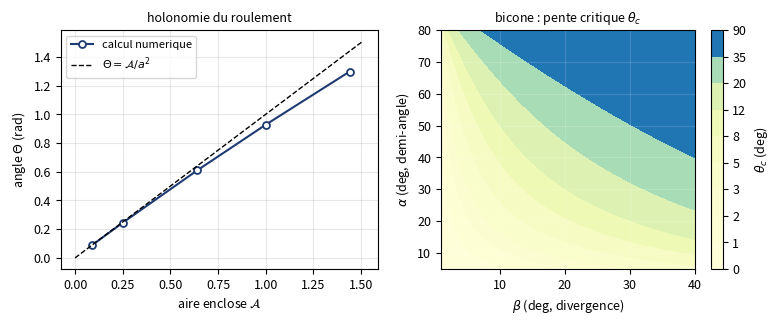

Source code (Python): (Note: this script raises an exception after producing the figure.)
#!/usr/bin/env python3
# -*- coding: utf-8 -*-
"""
Mecanique non holonome du roulement.
(A) holonomie d'une sphere roulant sans glisser ni pivoter -> preuve numerique
    de la non-integrabilite, et loi "angle = aire".
(B) bicone : critere exact de descente du centre de masse.
(C) traineau de Chaplygin : solution exacte et attracteur sans dissipation.
"""
import numpy as np
from scipy.integrate import solve_ivp
from scipy.linalg import expm
import matplotlib; matplotlib.use("Agg")
import matplotlib.pyplot as plt

# ==================================================================== (A)
def hat(w):
    return np.array([[0,-w[2],w[1]],[w[2],0,-w[0]],[-w[1],w[0],0]])

def roll_loop(path, a=1.0, nsub=20000):
    """Roule une sphere de rayon a le long d'un chemin ferme du plan.
    Contrainte : sans glissement (xdot = a w_y, ydot = -a w_x) et sans
    pivotement (w_z = 0).  Retourne la matrice de rotation finale."""
    pts = []
    for i in range(len(path)-1):
        p0, p1 = np.array(path[i]), np.array(path[i+1])
        for s in np.linspace(0, 1, nsub, endpoint=False):
            pts.append(p0 + s*(p1-p0))
    pts.append(np.array(path[-1]))
    pts = np.array(pts)
    R = np.eye(3)
    for i in range(len(pts)-1):
        dx, dy = pts[i+1] - pts[i]
        w = np.array([-dy/a, dx/a, 0.0])      # rotation infinitesimale
        R = expm(hat(w)) @ R
    return R

def rot_angle_axis(R):
    ang = np.arccos(np.clip((np.trace(R)-1)/2, -1, 1))
    if abs(np.sin(ang)) < 1e-12:
        return ang, np.array([0,0,1.0])
    ax = np.array([R[2,1]-R[1,2], R[0,2]-R[2,0], R[1,0]-R[0,1]])/(2*np.sin(ang))
    return ang, ax

print("="*72)
print("(A) HOLONOMIE DU ROULEMENT : angle de rotation apres un circuit ferme")
print("="*72)
print(f"{'cote L':>8}{'aire A':>10}{'angle (rad)':>14}{'axe':>26}{'angle/A':>10}")
res = []
for Ls in [0.3, 0.5, 0.8, 1.0, 1.2]:
    sq = [(0,0),(Ls,0),(Ls,Ls),(0,Ls),(0,0)]
    R = roll_loop(sq, a=1.0, nsub=4000)
    ang, ax = rot_angle_axis(R)
    A = Ls**2
    res.append((A, ang))
    print(f"{Ls:8.2f}{A:10.4f}{ang:14.8f}   ({ax[0]:+.4f},{ax[1]:+.4f},{ax[2]:+.4f}){ang/A:10.6f}")
res = np.array(res)
print("\n  -> l'axe est vertical et angle/aire = 1/a^2 = 1 : loi 'angle = aire'.")
print("  -> un circuit ferme ne ramene PAS l'orientation initiale :")
print("     la contrainte de roulement n'est pas integrable (non holonome).")
# dependance en a
print(f"\n{'rayon a':>9}{'angle':>12}{'A/a^2':>12}")
for a in [0.5, 1.0, 2.0]:
    R = roll_loop([(0,0),(1,0),(1,1),(0,1),(0,0)], a=a, nsub=4000)
    ang,_ = rot_angle_axis(R)
    print(f"{a:9.2f}{ang:12.6f}{1.0/a**2:12.6f}")

# ==================================================================== (B)
print()
print("="*72)
print("(B) BICONE : critere de descente du centre de masse")
print("="*72)
def dzds(theta, beta, alpha):
    """dz/ds pour le centre de masse ; <0 = 'monte' apparente."""
    return np.tan(theta) - np.tan(beta)*np.tan(alpha)

d = np.pi/180
print("  z(s) = s tan(theta) + r_max - s tan(beta) tan(alpha)")
print("  => dz/ds = tan(theta) - tan(beta) tan(alpha)")
print(f"\n  critere : le CM descend  <=>  tan(theta) < tan(beta) tan(alpha)\n")
print(f"{'theta':>7}{'beta':>7}{'alpha':>7}{'dz/ds':>12}   comportement")
for th, be, al in [(3,10,45),(3,20,45),(5,15,30),(10,15,30),(2,30,60),(8,10,20)]:
    v = dzds(th*d, be*d, al*d)
    print(f"{th:7.1f}{be:7.1f}{al:7.1f}{v:12.5f}   "
          + ("MONTE (paradoxe)" if v < 0 else "descend (normal)"))
# angle critique
from scipy.optimize import brentq
print(f"\n{'beta':>7}{'alpha':>7}{'theta_c (deg)':>15}")
for be, al in [(10,30),(10,45),(20,45),(15,60)]:
    thc = np.degrees(np.arctan(np.tan(be*d)*np.tan(al*d)))
    print(f"{be:7.1f}{al:7.1f}{thc:15.4f}")

# ==================================================================== (C)
print()
print("="*72)
print("(C) TRAINEAU DE CHAPLYGIN : attracteur sans dissipation")
print("="*72)
m, I, aa = 1.0, 0.5, 0.4          # masse, inertie au CM, distance lame-CM
J = I + m*aa**2
k = m*aa/J
def sleigh(t, y):
    v, w = y
    return [aa*w**2, -k*v*w]
v0, w0 = 0.6, 1.5
E0 = 0.5*m*v0**2 + 0.5*J*w0**2
sol = solve_ivp(sleigh, [0, 40], [v0, w0], rtol=1e-12, atol=1e-14,
                dense_output=True, method="DOP853")
tt = np.linspace(0, 40, 4001)
vv, ww = sol.sol(tt)
E = 0.5*m*vv**2 + 0.5*J*ww**2
lam = k*np.sqrt(2*E0/m)
vinf = np.sqrt(2*E0/m)
print(f"  m={m}, I={I}, a={aa}  ->  J={J}, k={k:.5f}")
print(f"  E0 = {E0:.8f}   v_inf = sqrt(2E0/m) = {vinf:.8f}")
print(f"  taux de decroissance predit lambda = k v_inf = {lam:.8f}")
print(f"  conservation de l'energie : (max-min)/E0 = {(E.max()-E.min())/E0:.3e}")
# solution exacte
phi0 = np.arcsin(w0/np.sqrt(2*E0/J))
if v0 < 0: phi0 = np.pi - phi0
C = np.tan(phi0/2)
T = C*np.exp(-lam*tt)
w_ex = np.sqrt(2*E0/J)*2*T/(1+T**2)
v_ex = np.sqrt(2*E0/m)*(1-T**2)/(1+T**2)
print(f"  ecart max solution exacte / numerique : "
      f"omega {np.max(np.abs(w_ex-ww)):.2e}, v {np.max(np.abs(v_ex-vv)):.2e}")
print(f"  omega(40) = {ww[-1]:.3e}   v(40)/v_inf = {vv[-1]/vinf:.10f}")

# ==================================================================== figures
plt.rcParams.update({"font.size":9,"axes.grid":True,"grid.alpha":.3,
                     "figure.dpi":150,"savefig.bbox":"tight","axes.linewidth":.8})
C1,C2,C3,C4="#1f3b73","#b3452c","#2f7d4f","#7a5aa8"

fig,axs = plt.subplots(1,2,figsize=(9,3.1))
axs[0].plot(res[:,0], res[:,1],"o-",color=C1,ms=5,mfc="white",mew=1.3,
            label="calcul numerique")
xx=np.linspace(0,res[:,0].max()*1.05,50)
axs[0].plot(xx,xx,"k--",lw=1,label=r"$\Theta=\mathcal{A}/a^2$")
axs[0].set_xlabel(r"aire enclose $\mathcal{A}$"); axs[0].set_ylabel(r"angle $\Theta$ (rad)")
axs[0].legend(fontsize=8); axs[0].set_title("holonomie du roulement",fontsize=9)
be=np.linspace(1,40,200); al=np.linspace(5,80,200); B,AL=np.meshgrid(be,al)
TH=np.degrees(np.arctan(np.tan(B*d)*np.tan(AL*d)))
cs=axs[1].contourf(B,AL,TH,levels=[0,1,2,3,5,8,12,20,35,90],cmap="YlGnBu")
plt.colorbar(cs,ax=axs[1],label=r"$\theta_c$ (deg)")
axs[1].set_xlabel(r"$\beta$ (deg, divergence)"); axs[1].set_ylabel(r"$\alpha$ (deg, demi-angle)")
axs[1].set_title(r"bicone : pente critique $\theta_c$",fontsize=9)
axs[1].grid(alpha=.15,color="w")
fig.savefig("/home/claude/n_holo.pdf")

fig,axs = plt.subplots(1,3,figsize=(11,2.9))
axs[0].plot(tt,ww,color=C1,lw=1.6,label=r"$\omega$ (num.)")
axs[0].plot(tt,w_ex,"--",color=C2,lw=1.2,label="exact")
axs[0].set_xlabel(r"$t$"); axs[0].set_ylabel(r"$\omega$"); axs[0].legend(fontsize=8)
axs[0].set_title("rotation : extinction exponentielle",fontsize=9)
axs[1].plot(tt,vv,color=C1,lw=1.6,label=r"$v$ (num.)")
axs[1].plot(tt,v_ex,"--",color=C2,lw=1.2,label="exact")
axs[1].axhline(vinf,color=C3,ls=":",lw=1.2,label=r"$v_\infty$")
axs[1].set_xlabel(r"$t$"); axs[1].set_ylabel(r"$v$"); axs[1].legend(fontsize=8)
axs[1].set_title("translation : convergence",fontsize=9)
axs[2].plot(tt,(E-E0)/E0,color=C4,lw=1.4)
axs[2].set_xlabel(r"$t$"); axs[2].set_ylabel(r"$(E-E_0)/E_0$")
axs[2].set_title("energie conservee (pas de dissipation)",fontsize=9)
axs[2].ticklabel_format(axis="y",style="sci",scilimits=(0,0))
fig.savefig("/home/claude/n_sleigh.pdf")

# portrait de phase du traineau
fig,ax=plt.subplots(figsize=(4.6,3.4))
for w00 in [0.4,0.9,1.5,2.1]:
    for sgn in (1,-1):
        s=solve_ivp(sleigh,[0,40],[0.6,sgn*w00],rtol=1e-11,atol=1e-13,
                    dense_output=True,method="DOP853")
        T2=np.linspace(0,40,2000); V,W=s.sol(T2)
        ax.plot(V,W,lw=1.2,color=C1,alpha=.8)
E0s=0.5*m*0.6**2+0.5*J*1.5**2
vg=np.linspace(0,np.sqrt(2*E0s/m),300)
ax.plot([np.sqrt(2*E0s/m)],[0],"o",color=C2,ms=6)
ax.set_xlabel(r"$v$"); ax.set_ylabel(r"$\omega$")
ax.set_title("portrait de phase : ellipses d'energie,\npoints fixes sur $\\omega=0$",fontsize=9)
fig.savefig("/home/claude/n_phase.pdf")
print("\nfigures ecrites.")
